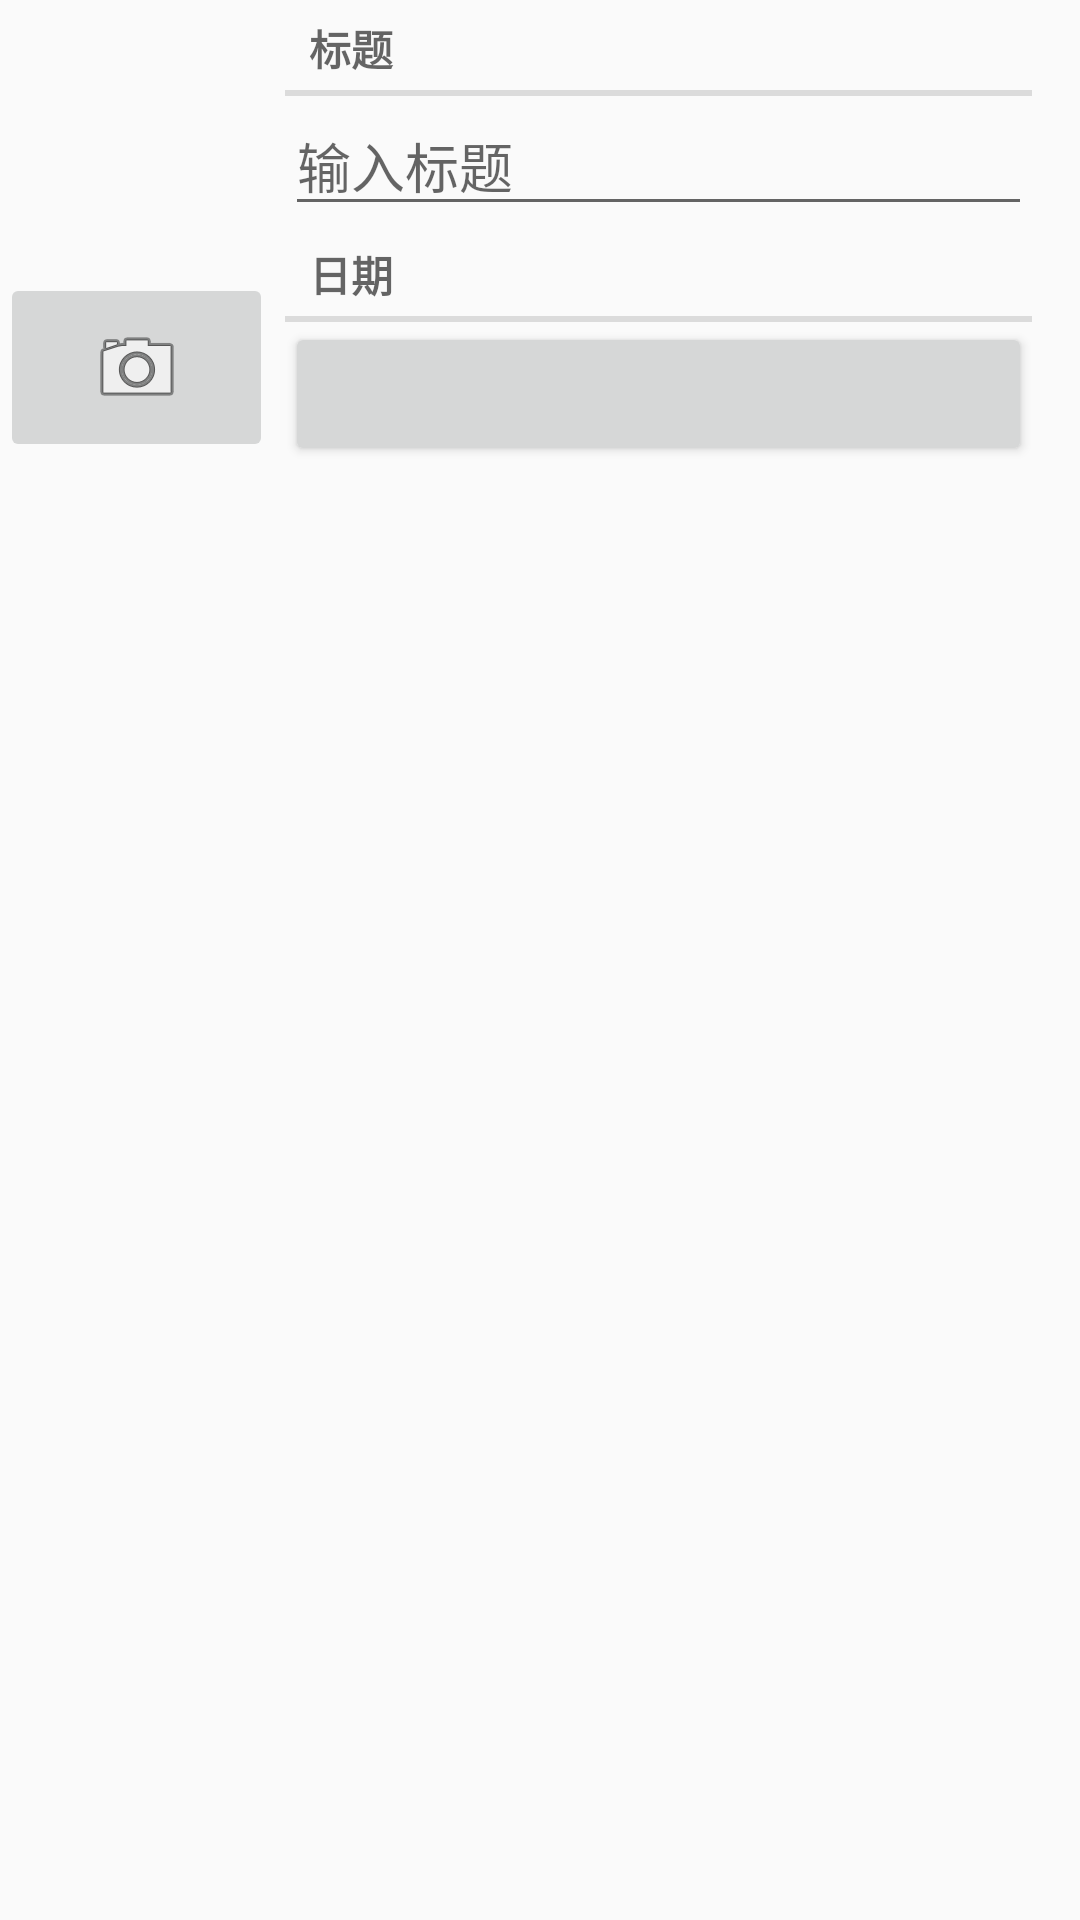

Produce the Android XML layout that renders to this screen, including the resource entries it uses.
<!-- AndroidManifest.xml: application theme AppTheme -->
<!-- res/layout/view_camera_and_title.xml -->
<?xml version="1.0" encoding="utf-8"?>
<LinearLayout xmlns:android="http://schemas.android.com/apk/res/android"
    android:layout_width="match_parent"
    android:layout_height="wrap_content"
    android:layout_marginLeft="16dp"
    android:layout_marginTop="16dp">

    <LinearLayout
        android:layout_width="wrap_content"
        android:layout_height="wrap_content"
        android:orientation="vertical"
        android:layout_marginRight="4dp">

        <ImageView
            android:id="@+id/event_photo"
            android:layout_width="match_parent"
            android:layout_height="91dp"
            android:background="@drawable/photo"
            android:cropToPadding="true"
            android:scaleType="centerInside" />

        <ImageButton
            android:id="@+id/event_camera"
            android:layout_width="91dp"
            android:layout_height="63dp"
            android:src="@android:drawable/ic_menu_camera" />
    </LinearLayout>
    <LinearLayout
        android:layout_width="wrap_content"
        android:layout_height="wrap_content"
        android:orientation="vertical"
        android:layout_weight="1">
        <TextView
            android:layout_width="match_parent"
            android:layout_height="wrap_content"
            android:text="@string/event_title_label"
            android:layout_marginRight="16dp"
            style="?android:listSeparatorTextViewStyle"
            />
        <EditText
            android:layout_width="match_parent"
            android:layout_height="wrap_content"
            android:id="@+id/event_title"
            android:layout_marginRight="16dp"
            android:hint="@string/event_title_hint"
            android:singleLine="true"
            android:ellipsize="end"
            />
        <TextView
            android:layout_width="match_parent"
            android:layout_height="wrap_content"
            android:text="@string/event_details_label"
            android:layout_marginRight="16dp"
            style="?android:listSeparatorTextViewStyle"
            />
        <Button
            android:id="@+id/event_date"
            android:layout_width="match_parent"
            android:layout_height="wrap_content"
            android:layout_marginRight="16dp"
            />
    </LinearLayout>

</LinearLayout>
<!-- resources referenced by this layout -->
<resources>
  <string name="event_details_label">日期</string>
  <string name="event_title_hint">输入标题</string>
  <string name="event_title_label">标题</string>
  <style name="AppTheme" parent="Theme.AppCompat.Light.DarkActionBar">
          
          <item name="colorPrimary">@color/colorAccent</item>
          <item name="colorPrimaryDark">@color/colorPrimaryDark</item>
          
          <item name="colorAccent">@color/colorAccent</item>
      </style>
  <!-- not gathered from this repository: default colours our renderer supplied (Android Studio template values) -->
  <color name="colorPrimaryDark">#FF3700B3</color>
  <color name="colorAccent">#FF03DAC5</color>
</resources>
